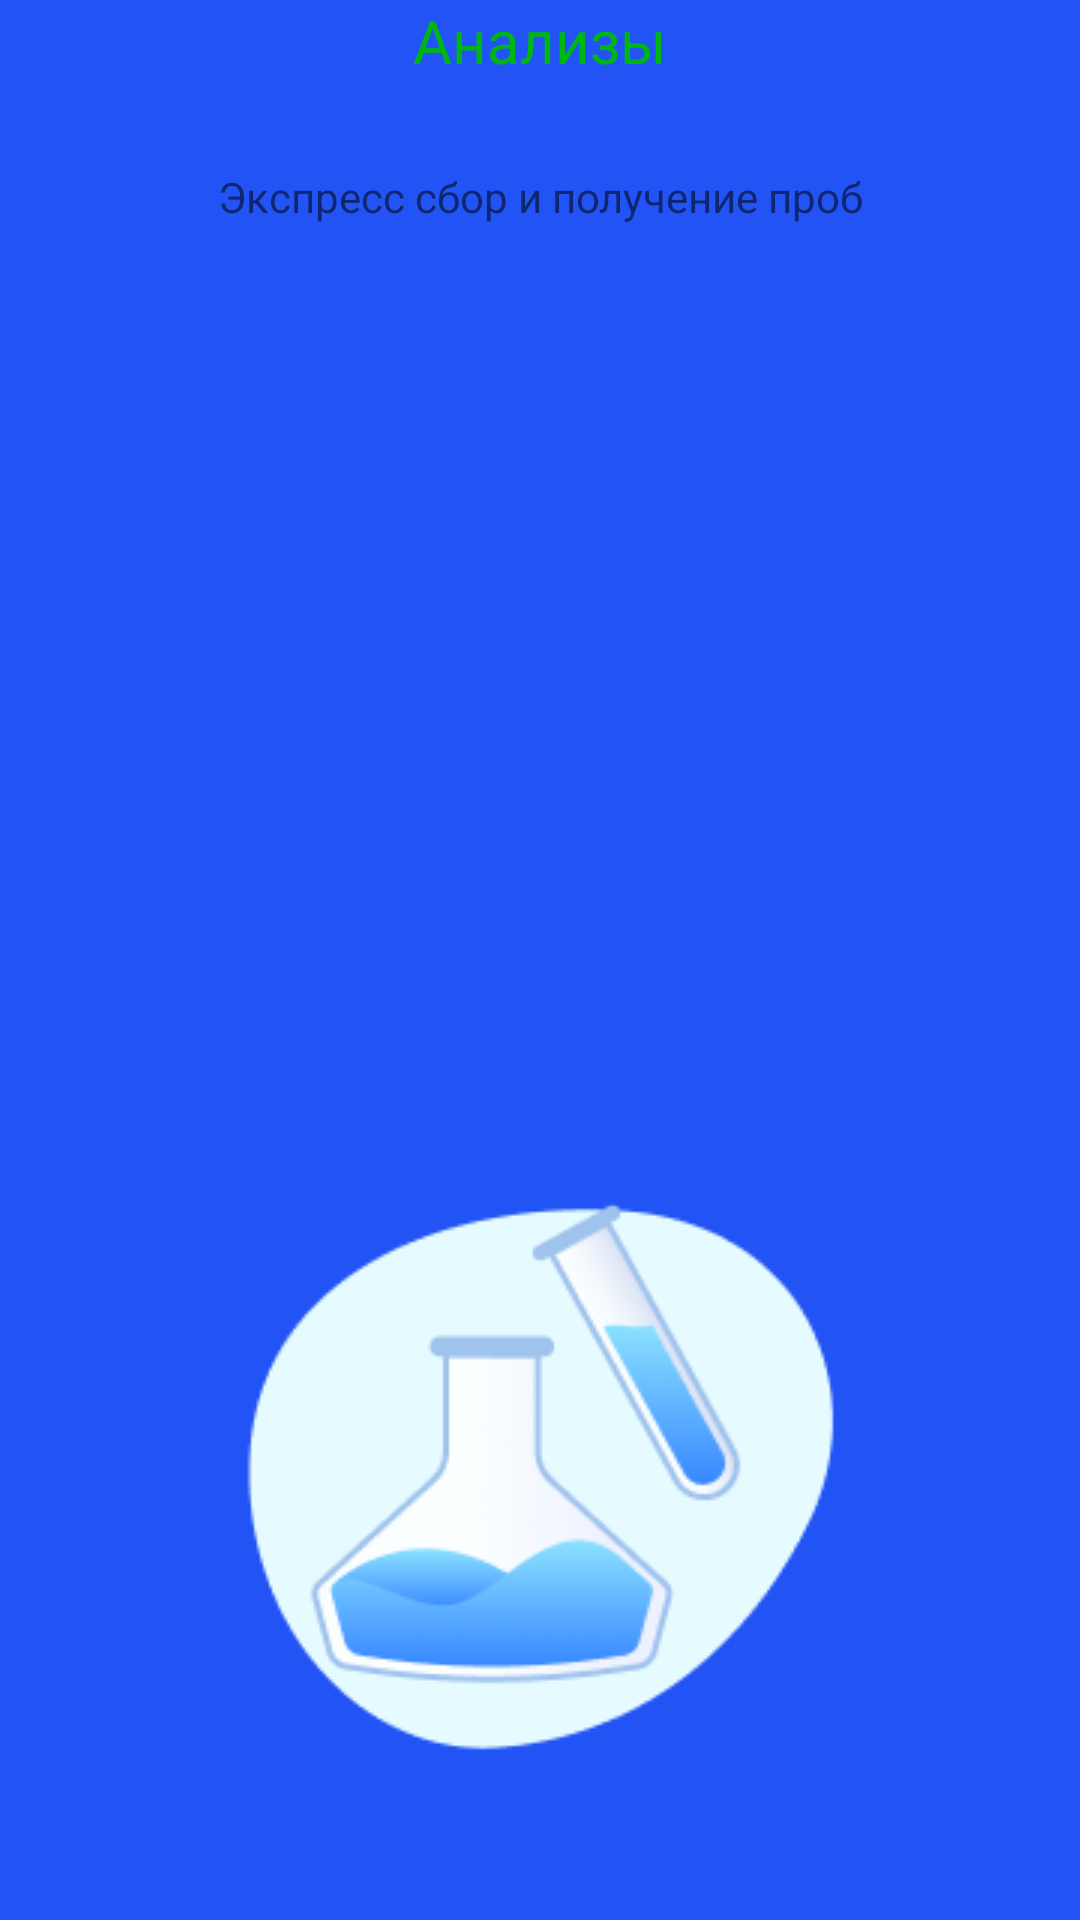

Reconstruct the res/layout file that produces this screen, plus the resources it refers to.
<!-- AndroidManifest.xml: application theme Theme.LuxuryService -->
<!-- res/layout/fragment_onboarding.xml -->
<?xml version="1.0" encoding="utf-8"?>
<androidx.constraintlayout.widget.ConstraintLayout xmlns:android="http://schemas.android.com/apk/res/android"
    xmlns:app="http://schemas.android.com/apk/res-auto"
    android:layout_width="match_parent"
    android:layout_height="match_parent">

    <LinearLayout
        android:id="@+id/linearLayout"
        android:layout_width="wrap_content"
        android:layout_height="wrap_content"
        android:gravity="center"
        android:orientation="vertical"
        app:layout_constraintEnd_toEndOf="parent"
        app:layout_constraintStart_toStartOf="parent"
        app:layout_constraintTop_toTopOf="parent">

        <TextView
            android:id="@+id/onboardingTitle"
            android:layout_width="wrap_content"
            android:layout_height="wrap_content"
            android:layout_marginBottom="29dp"
            android:text="@string/onboarding1title"
            android:textColor="@color/green"
            android:textSize="20dp"
            app:layout_constraintBottom_toTopOf="@+id/onboardingDescription"
            app:layout_constraintEnd_toEndOf="parent"
            app:layout_constraintStart_toStartOf="parent" />

        <TextView
            android:id="@+id/onboardingDescription"
            android:layout_width="wrap_content"
            android:layout_height="wrap_content"
            android:text="@string/onboarding1description"
            android:textAlignment="center"
            app:layout_constraintEnd_toEndOf="parent"
            app:layout_constraintStart_toStartOf="parent" />

    </LinearLayout>

    <ImageView
        android:id="@+id/onboardingImage"
        android:layout_width="wrap_content"
        android:layout_height="wrap_content"
        android:layout_marginBottom="50dp"
        app:layout_constraintBottom_toBottomOf="parent"
        app:layout_constraintEnd_toEndOf="parent"
        app:layout_constraintStart_toStartOf="parent"
        app:srcCompat="@drawable/onboarding1" />

</androidx.constraintlayout.widget.ConstraintLayout>
<!-- resources referenced by this layout -->
<resources>
  <color name="green">#00B712</color>
  <!-- drawable onboarding1: png bitmap (drawable, 12459 bytes) -->
  <string name="onboarding1description">Экспресс сбор и получение проб</string>
  <string name="onboarding1title">Анализы</string>
  <style name="Theme.LuxuryService" parent="Theme.MaterialComponents.DayNight.NoActionBar">
          
          <item name="android:windowBackground">?attr/colorPrimaryVariant</item>
          <item name="colorPrimary">@color/main_blue</item>
          <item name="colorPrimaryVariant">@color/main_blue</item>
          <item name="colorOnPrimary">@color/white</item>
          
          <item name="colorSecondary">@color/teal_200</item>
          <item name="colorSecondaryVariant">@color/teal_700</item>
          <item name="colorOnSecondary">@color/black</item>
          
          <item name="android:statusBarColor">@color/white</item>
          <item name="fontFamily">@font/lato</item>
          
      </style>
  <color name="main_blue">#2254F5</color>
  <color name="white">#FFFFFFFF</color>
  <color name="teal_200">#FF03DAC5</color>
  <color name="teal_700">#FF018786</color>
  <color name="black">#FF000000</color>
</resources>
